Labelled photos from "pieces", an image-classification folder in afka2d/chesscog. The possible labels are: black bishop, black king, black knight, black pawn, black queen, black rook, white bishop, white king, white knight, white pawn, white queen, white rook.

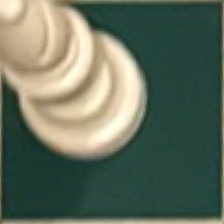
Label: white bishop

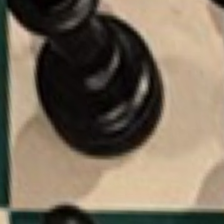
Label: black bishop

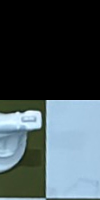
Label: white rook

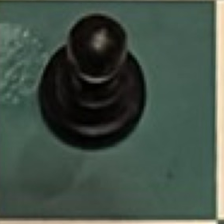
Label: black pawn

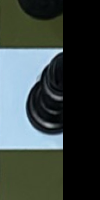
Label: black rook

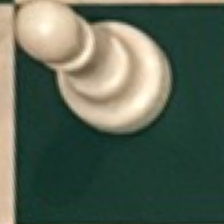
Label: white pawn
